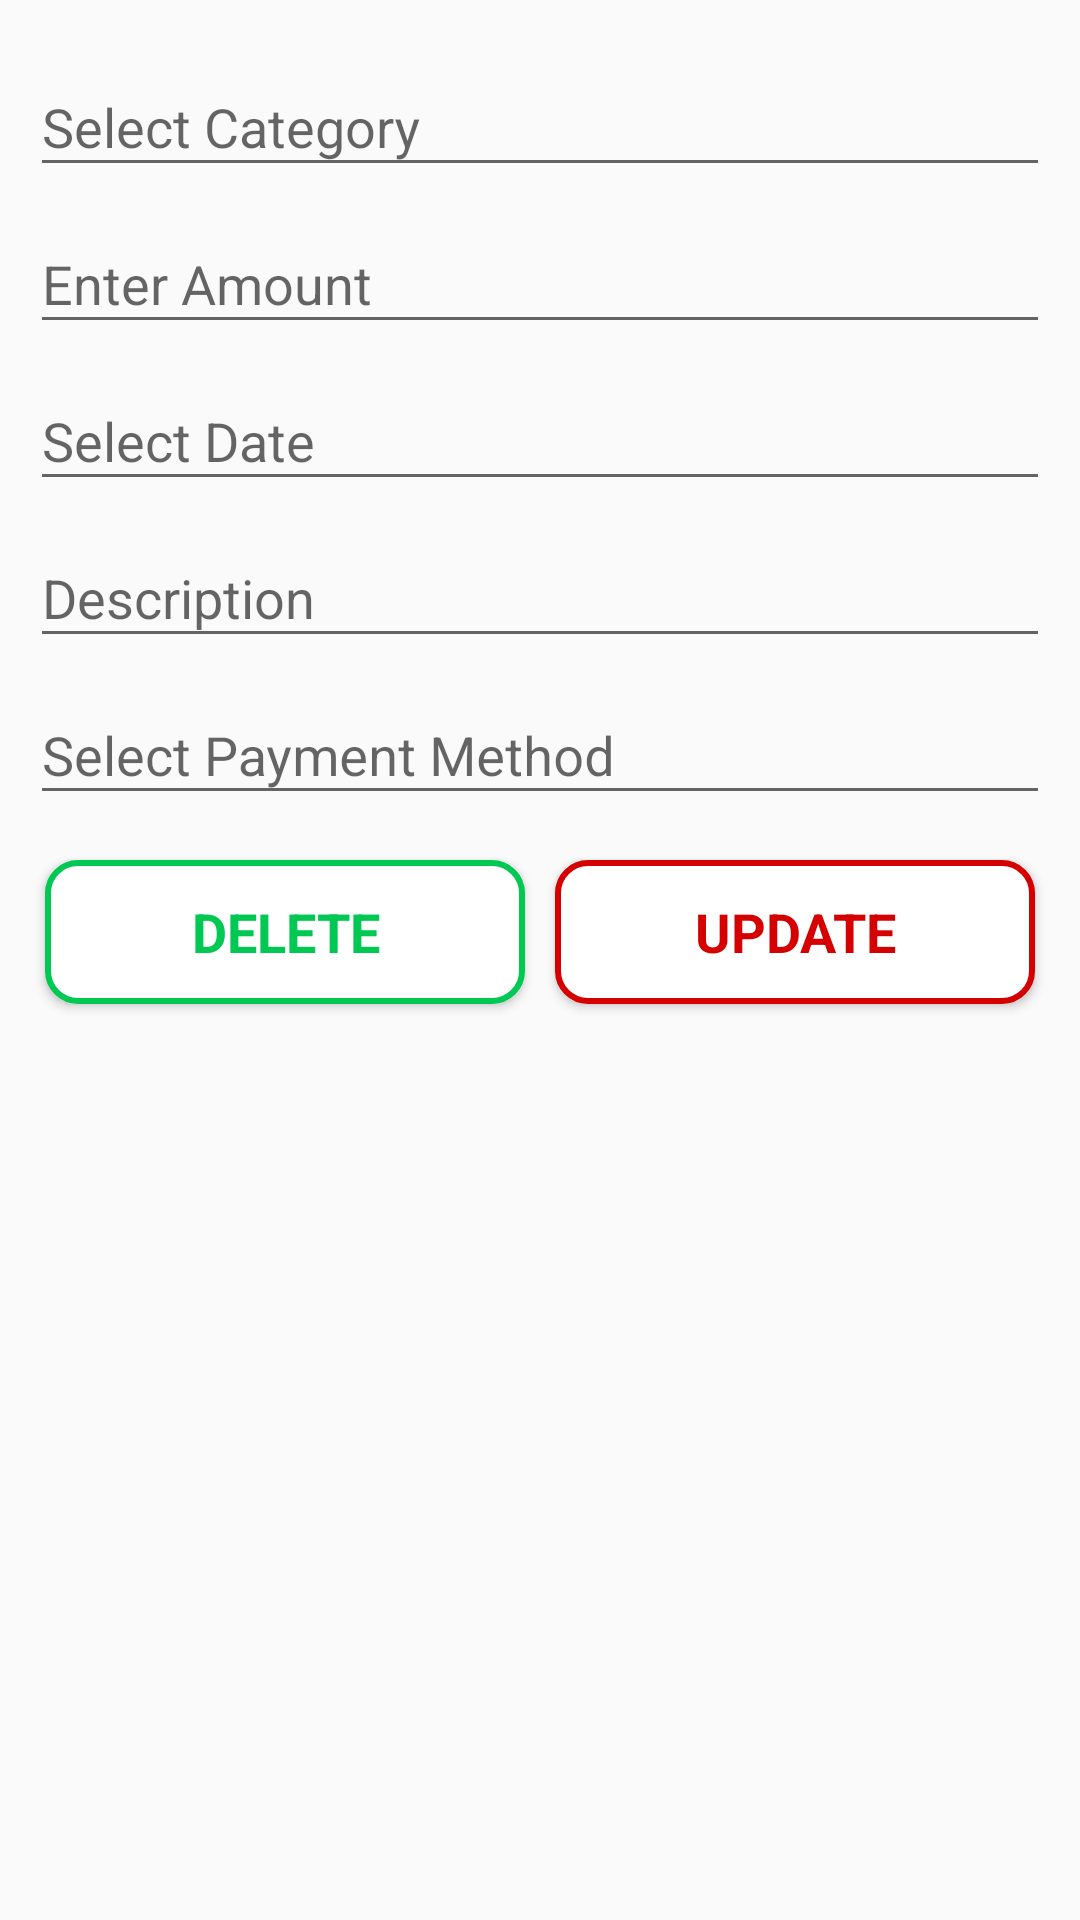

This screen was rendered from an Android layout file. Write that file and the resources it references.
<!-- AndroidManifest.xml: application theme AppTheme -->
<!-- res/layout/activity_view_expense.xml -->
<?xml version="1.0" encoding="utf-8"?>
<LinearLayout xmlns:android="http://schemas.android.com/apk/res/android"
    xmlns:app="http://schemas.android.com/apk/res-auto"
    xmlns:tools="http://schemas.android.com/tools"
    android:layout_width="match_parent"
    android:layout_height="match_parent"
    android:orientation="vertical"
    android:padding="@dimen/dimen_10"
    tools:context=".Design.ViewExpense">

    <com.google.android.material.textfield.TextInputLayout
        android:layout_width="match_parent"
        android:layout_height="wrap_content">

        <EditText
            android:id="@+id/in_et_category"
            android:layout_width="match_parent"
            android:layout_height="wrap_content"
            android:layout_centerHorizontal="true"
            android:layout_centerVertical="true"
            android:hint="Select Category"
            android:textColorHint="@color/colorPrimary"
            android:textColor="@color/colorPrimary"
            android:inputType="textCapWords"/>

    </com.google.android.material.textfield.TextInputLayout>

    <com.google.android.material.textfield.TextInputLayout
        android:layout_width="match_parent"
        android:layout_height="wrap_content">

        <EditText
            android:id="@+id/in_et_amount"
            android:layout_width="match_parent"
            android:layout_height="wrap_content"
            android:layout_centerHorizontal="true"
            android:layout_centerVertical="true"
            android:hint="Enter Amount"
            android:textColorHint="@color/colorPrimary"
            android:textColor="@color/colorPrimary"
            android:inputType="textCapWords"/>

    </com.google.android.material.textfield.TextInputLayout>

    <com.google.android.material.textfield.TextInputLayout
        android:layout_width="match_parent"
        android:layout_height="wrap_content">

        <EditText
            android:id="@+id/in_et_date"
            android:layout_width="match_parent"
            android:layout_height="wrap_content"
            android:layout_centerHorizontal="true"
            android:layout_centerVertical="true"
            android:hint="Select Date"
            android:textColorHint="@color/colorPrimary"
            android:textColor="@color/colorPrimary"
            android:inputType="textCapWords"/>

    </com.google.android.material.textfield.TextInputLayout>

    <com.google.android.material.textfield.TextInputLayout
        android:layout_width="match_parent"
        android:layout_height="wrap_content">

        <EditText
            android:id="@+id/in_et_description"
            android:layout_width="match_parent"
            android:layout_height="wrap_content"
            android:layout_centerHorizontal="true"
            android:layout_centerVertical="true"
            android:hint="Description"
            android:inputType="textMultiLine"
            android:textColorHint="@color/colorPrimary"
            android:textColor="@color/colorPrimary"/>

    </com.google.android.material.textfield.TextInputLayout>

    <com.google.android.material.textfield.TextInputLayout
        android:layout_width="match_parent"
        android:layout_height="wrap_content">

        <EditText
            android:id="@+id/in_et_paymentmethod"
            android:layout_width="match_parent"
            android:layout_height="wrap_content"
            android:layout_centerHorizontal="true"
            android:layout_centerVertical="true"
            android:hint="Select Payment Method"
            android:inputType="textMultiLine"
            android:textColorHint="@color/colorPrimary"
            android:textColor="@color/colorPrimary"/>

    </com.google.android.material.textfield.TextInputLayout>

    <LinearLayout
        android:layout_width="match_parent"
        android:layout_height="wrap_content"
        android:orientation="horizontal"
        android:layout_marginTop="@dimen/dimen_10">
        <Button
            android:id="@+id/viewexpense_btn_delete"
            android:layout_width="0dp"
            android:layout_height="wrap_content"
            android:layout_weight="1"
            android:text="DELETE"
            android:textAppearance="?android:textAppearanceMedium"
            android:fontFamily="sans-serif"
            android:layout_margin="@dimen/dimen_5"
            android:textColor="@color/md_green_A700"
            android:background="@drawable/button_click1"
            android:textStyle="bold"/>
        <Button
            android:id="@+id/viewexpense_btn_update"
            android:layout_width="0dp"
            android:layout_height="wrap_content"
            android:layout_weight="1"
            android:text="UPDATE"
            android:textAppearance="?android:textAppearanceMedium"
            android:fontFamily="sans-serif"
            android:layout_margin="@dimen/dimen_5"
            android:textColor="@color/md_red_A700"
            android:background="@drawable/button_click2"
            android:textStyle="bold"/>

    </LinearLayout>

</LinearLayout>
<!-- resources referenced by this layout -->
<resources>
  <color name="colorPrimary">#1A1F6C</color>
  <color name="md_green_A700">#00C853</color>
  <color name="md_red_A700">#D50000</color>
  <dimen name="dimen_10">10dp</dimen>
  <dimen name="dimen_5">5dp</dimen>
  <!-- drawable button_click1 (drawable-v24) -->
  <selector xmlns:android="http://schemas.android.com/apk/res/android">
      <item android:state_focused="true" android:state_pressed="false" android:drawable="@drawable/button_border1" />
      <item android:state_focused="true" android:state_pressed="true" android:drawable="@drawable/button_border_click1" />
      <item android:state_focused="false" android:state_pressed="true" android:drawable="@drawable/button_border_click1" />
      <item android:drawable="@drawable/button_border1" />
  </selector>
  <!-- drawable button_click2 (drawable-v24) -->
  <selector xmlns:android="http://schemas.android.com/apk/res/android">
      <item android:state_focused="true" android:state_pressed="false" android:drawable="@drawable/button_border2" />
      <item android:state_focused="true" android:state_pressed="true" android:drawable="@drawable/button_border_click2" />
      <item android:state_focused="false" android:state_pressed="true" android:drawable="@drawable/button_border_click2" />
      <item android:drawable="@drawable/button_border2" />
  </selector>
  <style name="AppTheme" parent="Theme.AppCompat.Light.DarkActionBar">
          
          <item name="colorPrimary">@color/colorPrimary</item>
          <item name="colorPrimaryDark">@color/colorPrimaryDark</item>
          <item name="colorAccent">@color/colorAccent</item>
      </style>
  <!-- drawable button_border1 (drawable-v24) -->
  <?xml version="1.0" encoding="utf-8"?>
  <shape xmlns:android="http://schemas.android.com/apk/res/android"
      android:shape="rectangle">
      <solid android:color="@color/md_white_1000" />
      <corners android:radius="10dp" />
      <stroke android:width="2dp" android:color="@color/md_green_A700" />
  </shape>
  <!-- drawable button_border_click1 (drawable-v24) -->
  <?xml version="1.0" encoding="utf-8"?>
  <shape xmlns:android="http://schemas.android.com/apk/res/android"
      android:shape="rectangle">
      <solid android:color="#E8F5E9" />
      <corners android:radius="10dp" />
      <stroke android:width="2dp" android:color="@color/md_green_A700" />
  </shape>
  <!-- drawable button_border2 (drawable-v24) -->
  <?xml version="1.0" encoding="utf-8"?>
  <shape xmlns:android="http://schemas.android.com/apk/res/android"
      android:shape="rectangle">
      <solid android:color="@color/md_white_1000" />
      <corners android:radius="10dp" />
      <stroke android:width="2dp" android:color="@color/md_red_A700" />
  </shape>
  <!-- drawable button_border_click2 (drawable-v24) -->
  <?xml version="1.0" encoding="utf-8"?>
  <shape xmlns:android="http://schemas.android.com/apk/res/android"
      android:shape="rectangle">
      <solid android:color="#FFEBEE" />
      <corners android:radius="10dp" />
      <stroke android:width="2dp" android:color="@color/md_red_A700" />
  </shape>
  <color name="colorPrimaryDark">#5b63d7</color>
  <color name="colorAccent">#E040FB</color>
  <color name="md_white_1000">#ffffff</color>
</resources>
